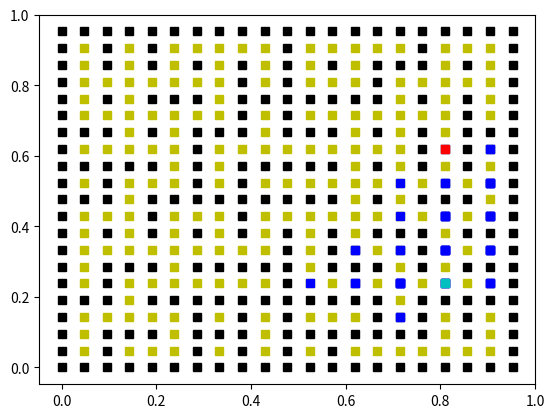

Python code for this plot:
import math
import numpy as np
import matplotlib.pyplot as plt
from scipy.interpolate import griddata
from mpl_toolkits import mplot3d
from pylab import *

import random



def generaLaberinto(size, ratio, semilla):
    matriz_size = size*2+1
    matriz = np.zeros((matriz_size,matriz_size))
    # Rellena con habitación o pared
    count = 0
    for i in range(matriz_size):
        for j in range(matriz_size):
            if i % 2 == 1 and j % 2 == 1: matriz[i][j] = 0
            else: 
                matriz[i][j] = 10
                count += 1
    num_doors = 2 * (size-1) * (size-1)
    open = ratio * num_doors

        # Quita paredes
    random.seed(a = semilla, version = 2)
    for i in range(open):
        row,col = 0, 0
        vert_horz = random.randint(0,1)       
        if  vert_horz == 0 :
            row = random.randint(0,size-1)
            col = random.randint(0,size-2)
            
            row = row * 2 + 1
            col = col * 2 + 2 
        else:
            row = random.randint(0,size-2)
            col = random.randint(0,size-1)
            
            row = row * 2 + 2
            col = col * 2 + 1 
            
        matriz[row][col] = random.randint(0,9)

    # Escoge y marca habitación de salida
    rowSal = random.randint(0, size-1)
    colSal = random.randint(0, size-1)
    
    xsalida,ysalida = rowSal*2+1, colSal*2+1
    matriz[xsalida][ysalida] = -1 

    # Escoge y marca habitación de destino
    rowDes = random.randint(0, size-1)
    colDes = random.randint(0, size-1)
    xentrada, yentrada =  rowDes*2+1, colDes*2+1
    matriz[xentrada][yentrada] = -2 
    solucion = [matriz, [xsalida,ysalida], [xentrada, yentrada]]
    return solucion

# Funcion que dibuja la matriz con su punto de inicio, punto de fin y el laberinto
# toma como argumentos, la matriz, el punto de inicio, el punto de fin y el tamano de la matriz
def dibujamela(matriz,puntoInicio, puntoFin, tamano):
    tamano = tamano*2 +1
    paredesX, paredesY = [],[]
    puertasX, puertasY = [],[]
    x, y = 0,0
    contador2 = 0
    for i in range(len(matriz)):
        for j in range(len(matriz[i])):
            if matriz[i][j] == 10: 
                paredesX.append((20 - i)/(tamano))
                paredesY.append((j)/(tamano))
                x+=1
                contador2 += 1
            else:  #if matriz[i][j] == 0: 
                puertasX.append((20 -i)/(tamano))
                puertasY.append((j)/(tamano))
                y+=1
    
    plot(paredesY, paredesX, 'sk')
    plot(puertasY, puertasX, 'sy')


# Funcion de devuelve los puntos que puede tomar el camino a seguir, es decir que no son puertas
# Recibe como argumentos, la matriz y el punto inicial
def puntosAdyacentes(matriz, puntoInicial):
    posicionX = puntoInicial[0]
    posicionY = puntoInicial[1]
    puntosIntermedios = []
    for i in range(2):
        if matriz[posicionX - 1][posicionY - 1 + i] < 10:
            puntosIntermedios.append([posicionX-1, posicionY - 1 + i])
        if matriz[posicionX + 1][posicionY - 1 + i] < 10:
            puntosIntermedios.append([posicionX-1, posicionY - 1 + i])
        if i != 1 and matriz[posicionX][posicionY - 1 + i] < 10:
            puntosIntermedios.append([posicionX, posicionY - 1 + i])
    return puntosIntermedios

# Funcion que devuelve las coordenadas correctas sobre la matriz grande, tomando 
# como entrada un punto de la matriz de habitaciones (10,10)
def puntoReal(punto):
    nuevasCoordeanas = [(punto[0]*2) + 1, (punto[1]*2) + 1]
    return nuevasCoordeanas
# Funcion que devuelve los pesos acumulados
# Recibe como parametros el peso de la matriz, y el peso acumulado
def calculaPeso(peso, pesoAcumulado):
    if peso == 10 : 
        return 1000000
    else:
        return (pesoAcumulado + peso)

def djikstra(matriz, puntoInicial, puntoFinal):
    # Cola = almacena el costo de ir a cada una de las puertas (peso acumulado)
    comprobacion = np.full((10,10), False)

    cola = np.full((10,10), 1000000)
    posicionInicial = [(int)(puntoInicial[0]-1)/2 , (int)(puntoInicial[1]-1)/2]
    valorX, valorY = (int)(posicionInicial[0]), (int)(posicionInicial[1])
    cola[valorX][valorY] = 0
    contador = 0
    # En el punto inicial el coste es 0
    condicion = False
    while condicion == False:
        #Encontrar adyacentes de los que miramos y ver sus costes
        #Almacenar sus costes y seguir con el que menor coste tenga
        #Condicion para parar de buscar caminos es si uno es mayor que otro, es decir que si el coste hasta el punto A es de 20 y otro camnio que esta al lado del punto es de 70, seguimos con el A
        #[x*2+1][y*2+1]
        # Sitios que tengo que mirar , variaciones de X++,X-- pero con la misma Y y al reves
        punto1, punto2, punto3, punto4 = [valorX - 1, valorY], [valorX + 1, valorY], [valorX, valorY - 1], [valorX, valorY + 1]
        comprobacion[valorX, valorY] = True
        contador += 1
        # Variantes de X
        if punto1[0] <= 9 and punto1[1] <= 9 and punto1[0] >= 0 and punto1[1] >= 0:
            punto1Grande = puntoReal(punto1)
            peso = matriz[punto1Grande[0] + 1][punto1Grande[1]]
            #condicion para que se almacene el nuevo peso, significara que la unica vez que se almacena es que es menor que el  que estaba en la matriz
            if calculaPeso(peso, cola[valorX][valorY]) < cola[punto1[0], punto1[1]]:
                cola[punto1[0], punto1[1]] = calculaPeso(peso, cola[valorX][valorY])
            else: pass

            if cola[punto1[0], punto1[1]] < 10000:
                plot((punto1Grande[1]/len(matriz)), (len(matriz) - 1 - punto1Grande[0])/len(matriz), 'sb')
        
        if punto2[0] <= 9 and punto2[1] <= 9 and punto2[0] >= 0 and punto2[1] >= 0:
            punto2Grande = puntoReal(punto2)
            peso = matriz[punto2Grande[0] - 1][punto2Grande[1]]
            if calculaPeso(peso, cola[valorX][valorY]) < cola[punto2[0], punto2[1]]:
                cola[punto2[0], punto2[1]] = calculaPeso(peso, cola[valorX][valorY])
            else: pass 

            if cola[punto2[0], punto2[1]] < 10000:
                plot((punto2Grande[1])/len(matriz),( len(matriz) - 1 - punto2Grande[0])/len(matriz), 'sb')

        # Variantes de Y
        if punto3[0] <= 9 and punto3[1] <= 9 and punto3[0] >= 0 and punto3[1] >= 0:
            punto3Grande = puntoReal(punto3)
            peso = matriz[punto3Grande[0]][punto3Grande[1] + 1]
            print(calculaPeso(peso, cola[valorX][valorY]), cola[punto3[0], punto3[1]], 'madremia que jaleo3333', punto3, valorX, valorY)
            if calculaPeso(peso, cola[valorX][valorY]) < cola[punto3[0], punto3[1]]:
                cola[punto3[0], punto3[1]] = calculaPeso(peso, cola[valorX][valorY])
            else: pass

            if cola[punto3[0], punto3[1]] < 10000:
                plot((punto3Grande[1])/len(matriz), (len(matriz) - 1 - punto3Grande[0])/len(matriz), 'sb') 
        
        if punto4[0] <= 9 and punto4[1] <= 9 and punto4[0] >= 0 and punto4[1] >= 0:
            punto4Grande = puntoReal(punto4)
            peso = matriz[punto4Grande[0]][punto4Grande[1] - 1]
            print(calculaPeso(peso, cola[valorX][valorY]), cola[punto4[0], punto4[1]], 'madremia que jaleo')
            if calculaPeso(peso, cola[valorX][valorY]) < cola[punto4[0], punto4[1]]:
                cola[punto4[0], punto4[1]] = calculaPeso(peso, cola[valorX][valorY])
            else: pass

            if cola[punto4[0], punto4[1]] < 10000:
                plot((punto4Grande[1])/len(matriz), (len(matriz) -1 - punto4Grande[0])/len(matriz), 'sb')     

        var1, var0 = 0, 0
        minimo = 100000
        for i in range(len(cola)):
            for j in range(len(cola[i])):
                if minimo > cola[i][j] and cola[i][j] >= cola[valorX][valorY] and comprobacion[i][j] == False:
                    if i != valorX or j != valorY:
                        minimo = cola[i][j]
                        var1, var0 = i, j
                    else: pass
                else: pass
        valorX, valorY = var1, var0
        
        #cola[valorX][valorY] = minimo - 1
        print(puntoReal([valorX, valorY]),puntoFinal, 'klkl', cola)
        
        if puntoReal([valorX, valorY]) == puntoFinal:
            print('hola')
            condicion = True
        else: 
            a = puntoReal([valorX, valorY])
            plot((a[1] )/len(matriz),(len(matriz) -1 - a[0])/len(matriz), 'sb')

        if contador >= 50: condicion = True
        print(contador, "sisisisis")
    return 0




#main
solucion = []
size = 10
ratio = 1
# solucion = [matriz de valores],[punto de inicio], [punto de fin]
solucion = generaLaberinto(size,ratio,123)
matriz = solucion[0]
puntoInicial = solucion[1]
puntoFinal = solucion[2]
posiblesCaminos = []
#posiblesCaminos = djikstra(matriz, puntoInicial, puntoFinal)
contador = 0
for i in matriz:
    for j in i: 
        if j == 10: contador += 1
        else: pass

dibujamela(solucion[0],solucion[1], solucion[2], size)
djikstra(matriz, puntoInicial, puntoFinal)
plot((puntoInicial[1])/(size*2+1), (20 - puntoInicial[0])/(size*2+1),  'sc')
plot(puntoFinal[1]/(size*2+1), (20 - puntoFinal[0])/(size*2+1), 'sr')
show()


